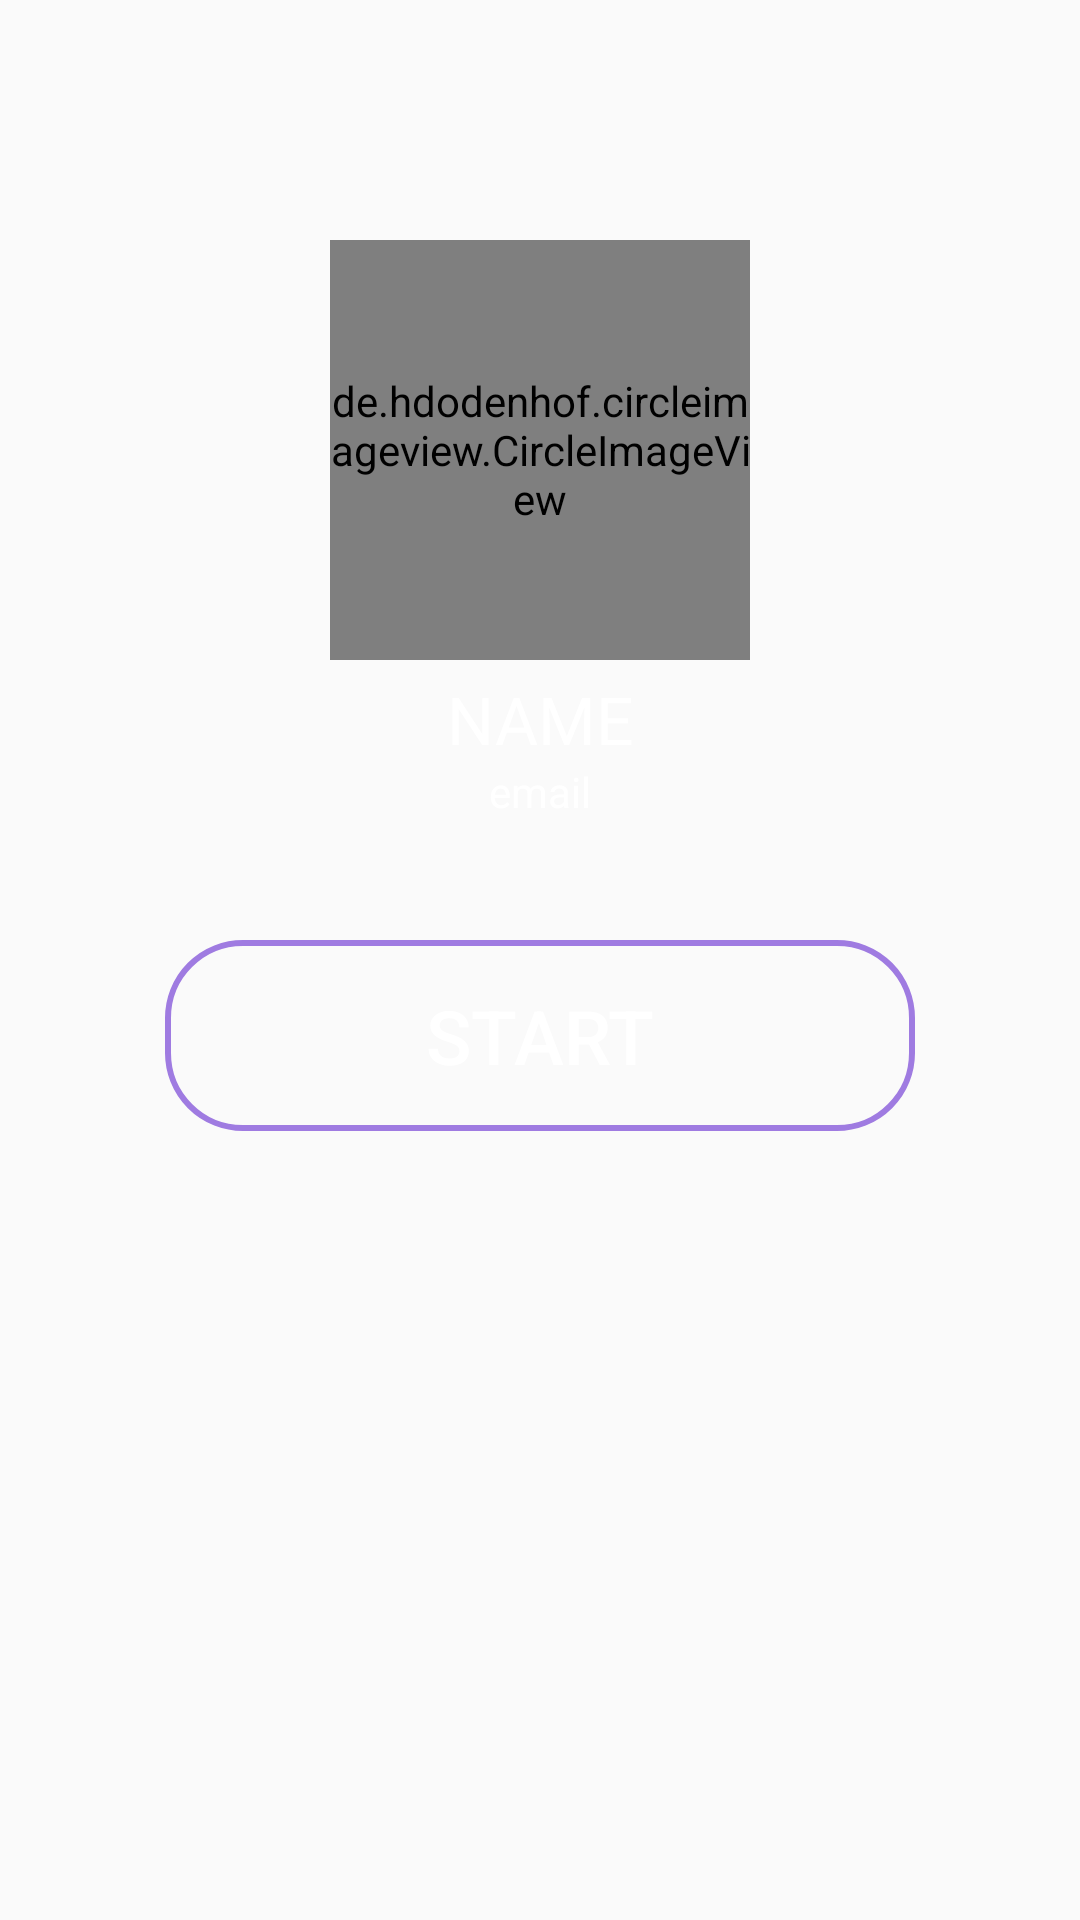

The Android layout XML behind this screen, and the referenced resources:
<!-- AndroidManifest.xml: application theme AppTheme -->
<!-- res/layout/content_profile.xml -->
<?xml version="1.0" encoding="utf-8"?>
<ScrollView xmlns:android="http://schemas.android.com/apk/res/android"
    xmlns:app="http://schemas.android.com/apk/res-auto"
    xmlns:tools="http://schemas.android.com/tools"
    android:layout_width="match_parent"
    android:layout_height="match_parent"
    app:layout_behavior="@string/appbar_scrolling_view_behavior"
    tools:context=".ProfileActivity"
    tools:showIn="@layout/activity_profile">

    <RelativeLayout
        android:layout_width="match_parent"
        android:layout_height="match_parent">

        <de.hdodenhof.circleimageview.CircleImageView
            android:id="@+id/profileImageView"
            android:layout_width="140dp"
            android:layout_height="140dp"
            android:layout_centerHorizontal="true"
            android:layout_gravity="center"
            android:layout_marginTop="80dp"
            app:civ_border_color="@color/colorAccent"
            app:civ_border_width="0.8dp" />

        <TextView
            android:id="@+id/profileName"
            android:layout_width="match_parent"
            android:layout_height="wrap_content"
            android:layout_below="@+id/profileImageView"
            android:layout_marginTop="5dp"
            android:gravity="center"
            android:text="name"
            android:textAllCaps="true"
            android:textAppearance="?android:attr/textAppearanceLarge"
            android:textColor="@android:color/white" />

        <TextView
            android:id="@+id/profileEmail"
            android:layout_width="match_parent"
            android:layout_height="wrap_content"
            android:layout_below="@+id/profileName"
            android:layout_marginBottom="10dp"
            android:gravity="center"
            android:text="email"
            android:textAppearance="?android:attr/textAppearanceSmall"
            android:textColor="@android:color/white" />

        <Button
            android:layout_marginBottom="10dp"
            android:id="@+id/startB"
            android:layout_width="250dp"
            android:layout_height="wrap_content"
            android:layout_below="@+id/profileEmail"
            android:layout_centerHorizontal="true"
            android:layout_gravity="center"
            android:layout_marginTop="30dp"
            android:background="@drawable/buttonstyle"
            android:clickable="true"
            android:onClick="chooseCategory"
            android:padding="15dp"
            android:text="START"
            android:textColor="@color/button_txt"
            android:textSize="25sp" />

    </RelativeLayout>


</ScrollView>
<!-- res/layout/activity_profile.xml (included above) -->
<?xml version="1.0" encoding="utf-8"?>
<android.support.design.widget.CoordinatorLayout xmlns:android="http://schemas.android.com/apk/res/android"
    xmlns:app="http://schemas.android.com/apk/res-auto"
    xmlns:tools="http://schemas.android.com/tools"
    android:layout_width="match_parent"
    android:layout_height="match_parent"
    tools:context=".ProfileActivity"
    android:background="@color/colorPrimaryDark">

    <android.support.design.widget.AppBarLayout
        android:layout_width="match_parent"
        android:layout_height="wrap_content"
        android:theme="@style/AppTheme.AppBarOverlay">

        <android.support.v7.widget.Toolbar
            android:id="@+id/toolbar"
            android:layout_width="match_parent"
            android:layout_height="?attr/actionBarSize"
            android:background="?attr/colorPrimary"
            app:popupTheme="@style/AppTheme.PopupOverlay" />

    </android.support.design.widget.AppBarLayout>

    <include layout="@layout/content_profile" />

</android.support.design.widget.CoordinatorLayout>
<!-- resources referenced by this layout -->
<resources>
  <color name="button_txt">#fff</color>
  <color name="colorAccent">#9f7be1</color>
  <color name="colorPrimaryDark">#24292d</color>
  <!-- drawable buttonstyle (drawable) -->
  <?xml version="1.0" encoding="utf-8"?>
  <selector xmlns:android="http://schemas.android.com/apk/res/android">
      <item android:state_pressed="true">
          <shape>
              <corners android:radius="25dp" />
              <solid android:color="@color/colorAccent" />
          </shape>
      </item>
  
      <item android:state_pressed="false">
          <shape>
              <corners android:radius="25dp" />
              <stroke android:width="2dp" android:color="@color/colorAccent" />
          </shape>
      </item>
  </selector>
  <style name="AppTheme.AppBarOverlay" parent="ThemeOverlay.AppCompat.Dark.ActionBar" />
  <style name="AppTheme.PopupOverlay" parent="ThemeOverlay.AppCompat.Light" />
  <style name="AppTheme" parent="Theme.AppCompat.Light.DarkActionBar">
          
          <item name="colorPrimary">@color/colorPrimary</item>
          <item name="colorPrimaryDark">@color/colorPrimaryDark</item>
          <item name="colorAccent">@color/colorAccent</item>
      </style>
  <color name="colorPrimary">#9f7be1</color>
</resources>
